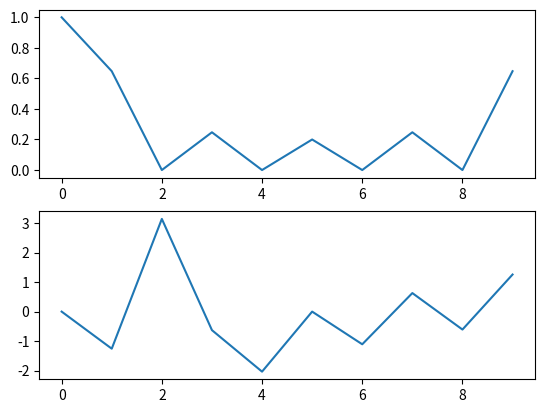

This chart was generated by the following Python code:
import matplotlib.pyplot as plt
import numpy as np


# 周波数応答
def frequency_responce(a, b, omega):
    a_sum = np.sum(a[1:] * np.exp(-1j * omega * np.arange(1, len(a))))
    b_sum = np.sum(b * np.exp(-1j * omega * np.arange(len(b))))

    H = b_sum / (1 + a_sum)

    return H


N = 10
a = np.zeros(5)
a[0] = 1
b = np.zeros(5) + 0.2

fs = 16000
f = np.arange(N) / N * fs
omega = 2 * np.pi * f / fs
H = np.zeros(N, dtype=complex)
for i in range(N):
    H[i] = frequency_responce(a, b, omega[i])

plt.subplot(2, 1, 1)
plt.plot(np.arange(0, len(np.abs(H))), np.abs(H))
plt.subplot(2, 1, 2)
plt.plot(np.arange(0, len(np.angle(H))), np.angle(H))
plt.show()
